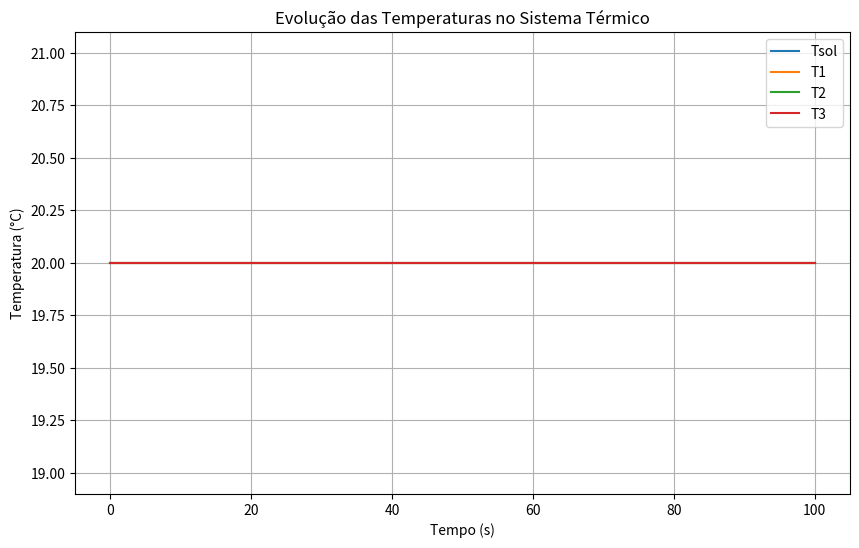
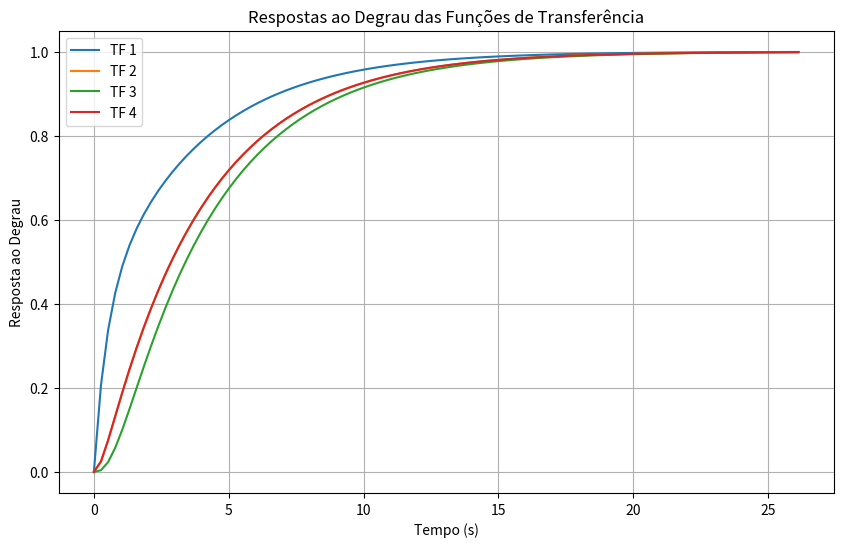
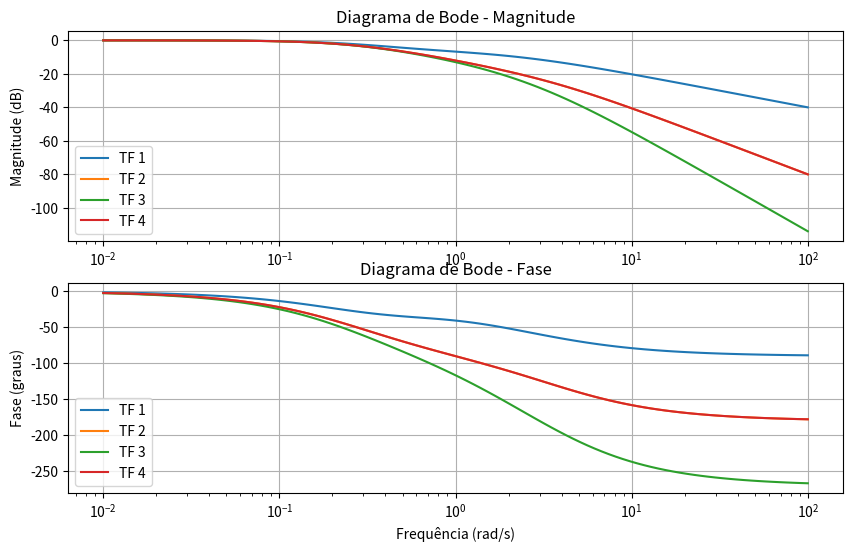

The matplotlib source for these figures, in order:
import numpy as np
import scipy.signal as signal
import scipy.integrate as integrate
import matplotlib.pyplot as plt

# Parâmetros do sistema (defina valores reais conforme necessário)
C1, C2, C3 = 1.0, 1.0, 1.0  # Capacitâncias térmicas
R12, R23, Rrad, R0, Rd = 1.0, 1.0, 1.0, 1.0, 1.0  # Resistências térmicas

# Sistema de equações diferenciais
def thermal_system(t, x):
    Tsol, T1, T2, T3 = x

    dTsol_dt = (T1 - Tsol) / R0 + (Tsol - T1) / Rd
    dT1_dt = ((Tsol - T1) / Rd + (T2 - T1) / R12) / C1
    dT2_dt = ((T1 - T2) / R12 + (T3 - T2) / R23) / C2
    dT3_dt = ((T2 - T3) / R23 + (Tsol - T3) / Rrad) / C3

    return [dTsol_dt, dT1_dt, dT2_dt, dT3_dt]

# Condições iniciais
x0 = [20.0, 20.0, 20.0, 20.0]  # Temperaturas iniciais

time_span = (0, 100)  # Tempo de simulação
time_eval = np.linspace(time_span[0], time_span[1], 1000)  # Pontos de tempo

# Resolver o sistema de equações diferenciais
sol = integrate.solve_ivp(thermal_system, time_span, x0, t_eval=time_eval)

# Gráficos
tl = ["Tsol", "T1", "T2", "T3"]
plt.figure(figsize=(10, 6))
for i in range(4):
    plt.plot(sol.t, sol.y[i], label=tl[i])
plt.xlabel("Tempo (s)")
plt.ylabel("Temperatura (°C)")
plt.legend()
plt.title("Evolução das Temperaturas no Sistema Térmico")
plt.grid()
plt.show()

# Matriz de espaço de estados
A = np.array([[-(1/R0 + 1/Rd), 1/R0, 0, 0],
              [1/(Rd * C1), -(1/(Rd * C1) + 1/(R12 * C1)), 1/(R12 * C1), 0],
              [0, 1/(R12 * C2), -(1/(R12 * C2) + 1/(R23 * C2)), 1/(R23 * C2)],
              [1/(Rrad * C3), 0, 1/(R23 * C3), -(1/(R23 * C3) + 1/(Rrad * C3))]])

B = np.array([[1/Rd], [0], [0], [0]])
C = np.eye(4)  # Saída é o estado completo
D = np.zeros((4, 1))

# Obter funções de transferência
num, den = signal.ss2tf(A, B, C, D)

# Imprimir funções de transferência
for i in range(4):
    num_str = " + ".join(f"{coef} s^{len(num[i])-j-1}" for j, coef in enumerate(num[i]) if coef != 0)
    den_str = " + ".join(f"{coef} s^{len(den)-j-1}" for j, coef in enumerate(den) if coef != 0)
    print(f"TF {i+1}: ({num_str}) / ({den_str})")

# Plotar resposta ao degrau
plt.figure(figsize=(10, 6))
for i in range(4):
    system_tf = signal.TransferFunction(num[i], den)  # Criar sistema individual
    t, y = signal.step(system_tf)
    plt.plot(t, y, label=f"TF {i+1}")

plt.xlabel("Tempo (s)")
plt.ylabel("Resposta ao Degrau")
plt.legend()
plt.title("Respostas ao Degrau das Funções de Transferência")
plt.grid()
plt.show()

# Plotar diagramas de Bode
plt.figure(figsize=(10, 6))
for i in range(4):
    system_tf = signal.TransferFunction(num[i], den)  # Criar sistema individual
    w, mag, phase = signal.bode(system_tf)

    plt.subplot(2, 1, 1)
    plt.semilogx(w, mag, label=f"TF {i+1}")
    plt.ylabel("Magnitude (dB)")
    plt.grid(True)

    plt.subplot(2, 1, 2)
    plt.semilogx(w, phase, label=f"TF {i+1}")
    plt.xlabel("Frequência (rad/s)")
    plt.ylabel("Fase (graus)")
    plt.grid(True)

plt.subplot(2, 1, 1)
plt.legend()
plt.title("Diagrama de Bode - Magnitude")
plt.subplot(2, 1, 2)
plt.legend()
plt.title("Diagrama de Bode - Fase")
plt.show()